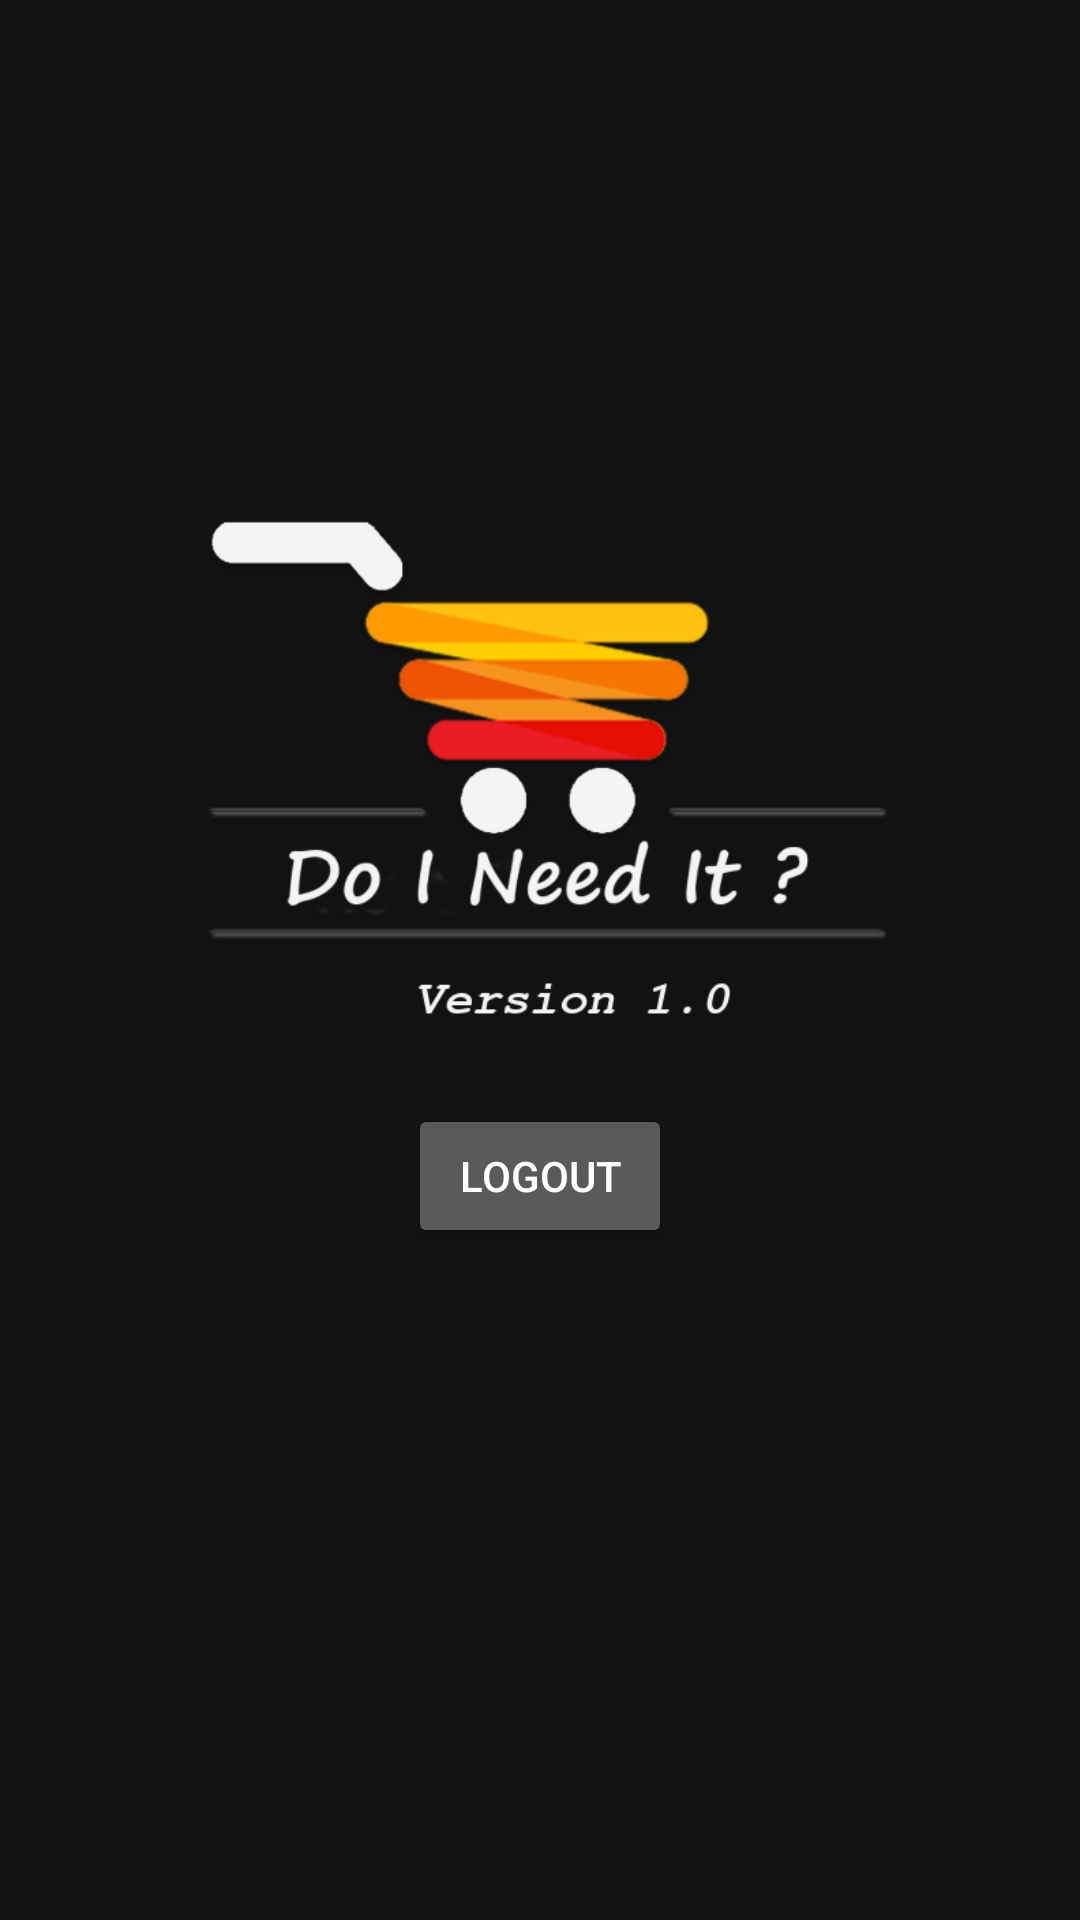

Layout XML and referenced resources for this Android screen:
<!-- AndroidManifest.xml: application theme Theme.Do_I_Need_It -->
<!-- res/layout/fragment_settings.xml -->
<?xml version="1.0" encoding="utf-8"?>
<androidx.constraintlayout.widget.ConstraintLayout xmlns:android="http://schemas.android.com/apk/res/android"
    xmlns:app="http://schemas.android.com/apk/res-auto"
    xmlns:tools="http://schemas.android.com/tools"
    android:layout_width="match_parent"
    android:layout_height="match_parent"
    android:orientation="vertical"
    android:padding="20dp"
    tools:context=".fragments.SettingsFragment">


    <Button
        android:id="@+id/logout_btn"
        android:layout_width="wrap_content"
        android:layout_height="wrap_content"
        android:layout_marginBottom="204dp"
        android:text="@string/logout"
        app:layout_constraintBottom_toBottomOf="parent"
        app:layout_constraintEnd_toEndOf="parent"
        app:layout_constraintStart_toStartOf="parent" />

    <ImageView
        android:id="@+id/imageView2"
        android:layout_width="wrap_content"
        android:layout_height="wrap_content"
        android:layout_marginTop="16dp"
        android:src="@drawable/auth_logo_version"
        app:layout_constraintEnd_toEndOf="parent"
        app:layout_constraintStart_toStartOf="parent"
        app:layout_constraintTop_toTopOf="parent" />

</androidx.constraintlayout.widget.ConstraintLayout>
<!-- resources referenced by this layout -->
<resources>
  <!-- drawable auth_logo_version: png bitmap (drawable-v24, 58362 bytes) -->
  <string name="logout">Logout</string>
  <style name="Theme.Do_I_Need_It" parent="Theme.MaterialComponents.NoActionBar">
          
          <item name="colorPrimary">@color/purple_500</item>
          <item name="colorPrimaryVariant">@color/purple_700</item>
          <item name="colorOnPrimary">@color/white</item>
          
          <item name="colorSecondary">@color/teal_200</item>
          <item name="colorSecondaryVariant">@color/teal_700</item>
          <item name="colorOnSecondary">@color/black</item>
          
          <item name="android:statusBarColor" tools:targetApi="l">?attr/colorPrimaryVariant</item>
          
  
      </style>
  <color name="purple_500">#FF9500</color>
  <color name="purple_700">#FF9500</color>
  <color name="white">#FFFFFFFF</color>
  <color name="teal_200">#FF03DAC5</color>
  <color name="teal_700">#FF018786</color>
  <color name="black">#FF000000</color>
</resources>
